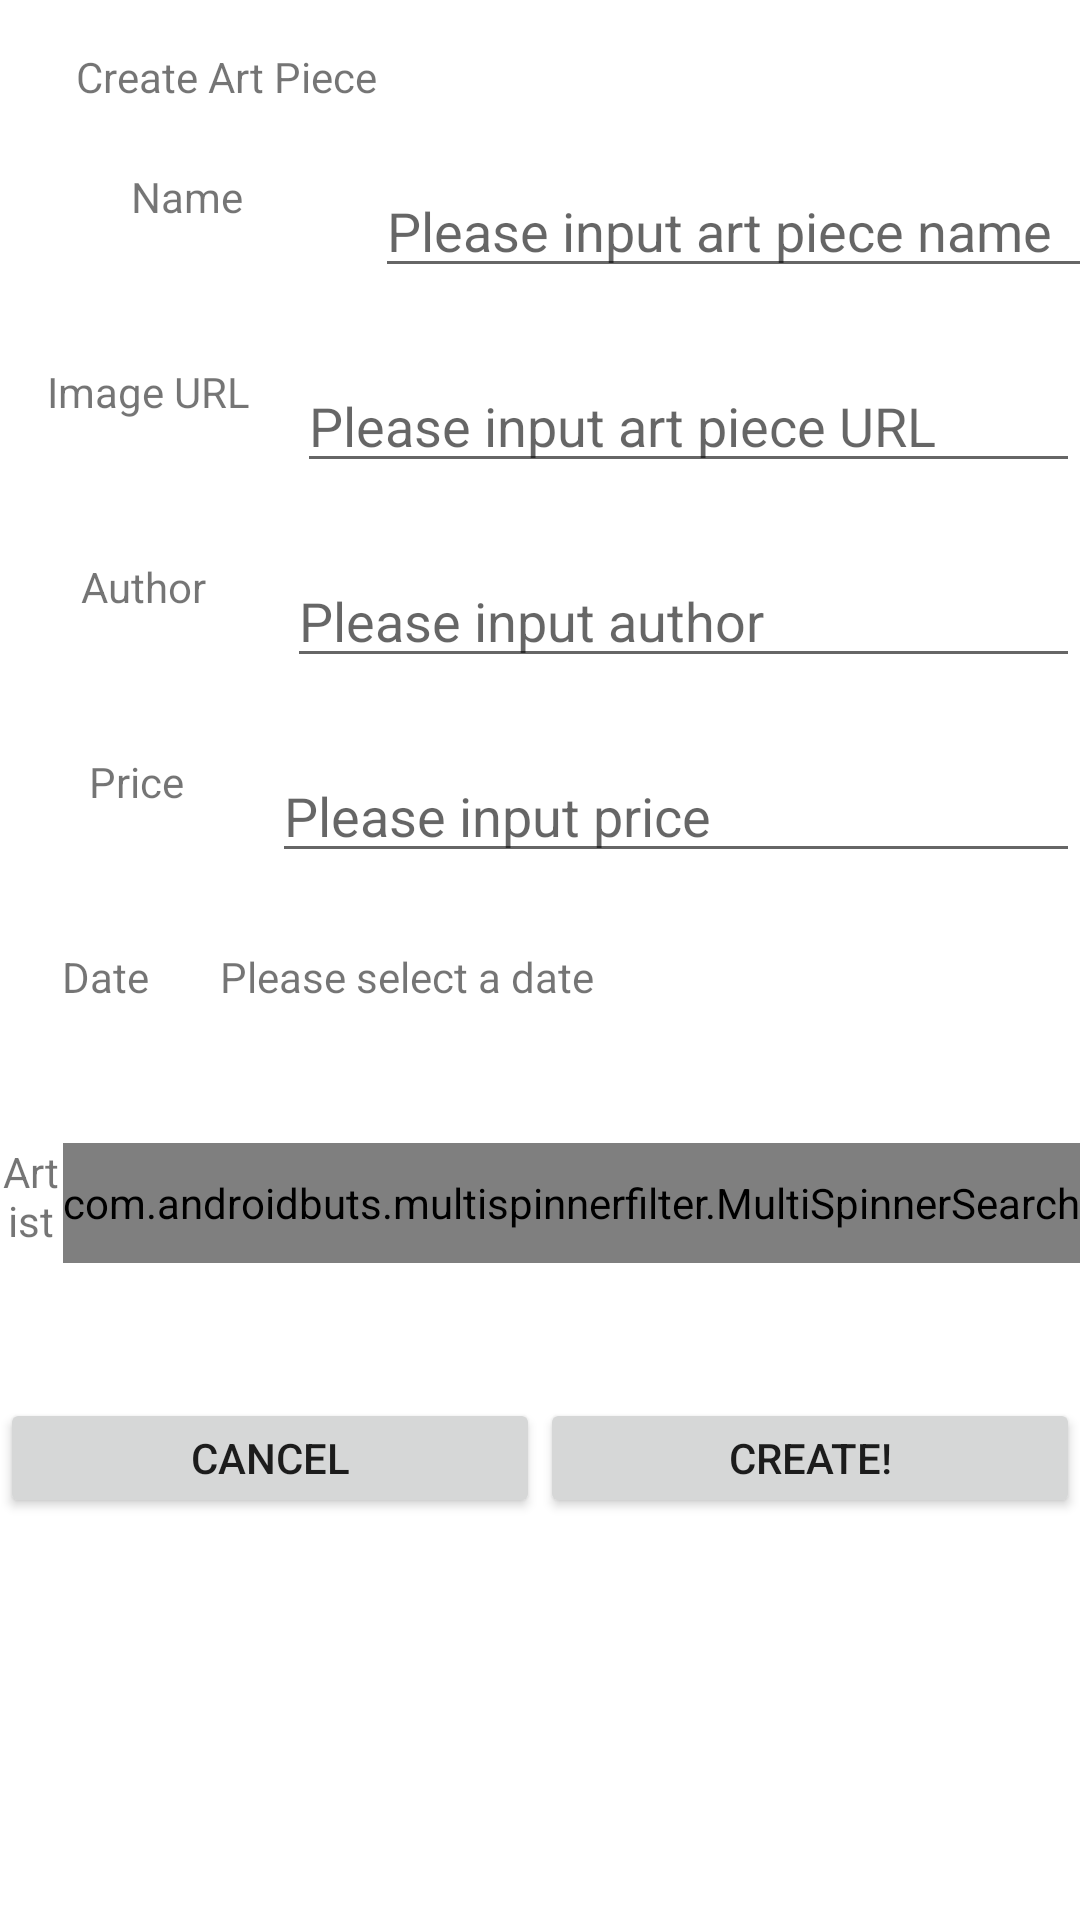

Layout XML and referenced resources for this Android screen:
<!-- AndroidManifest.xml: application theme Theme.ArtGallerySystemAndroid -->
<!-- res/layout/create_artpiece.xml -->
<?xml version="1.0" encoding="utf-8"?>
<androidx.constraintlayout.widget.ConstraintLayout xmlns:android="http://schemas.android.com/apk/res/android"
    xmlns:app="http://schemas.android.com/apk/res-auto"
    xmlns:tools="http://schemas.android.com/tools"
    android:layout_width="match_parent"
    tools:context=".CreateArtPiece"
    android:layout_height="match_parent">

    <LinearLayout
        android:layout_width="match_parent"
        android:layout_height="match_parent"
        android:orientation="vertical">
        <TextView
            android:id="@+id/error"
            android:layout_width="wrap_content"
            android:layout_height="wrap_content"
            android:text=""
            android:textColor="#FF0000"
            android:visibility="gone" />

        <Space
            android:layout_width="match_parent"
            android:layout_height="16dp" />

        <LinearLayout
            android:layout_width="match_parent"
            android:layout_height="40dp"
            android:orientation="horizontal">

            <TextView
                android:layout_width="151dp"
                android:layout_height="31dp"
                android:layout_weight="0"
                android:text="Create Art Piece"
                android:textAlignment="center" />

        </LinearLayout>

        <LinearLayout
            android:layout_width="match_parent"
            android:layout_height="40dp"
            android:orientation="horizontal">

            <TextView
                android:id="@+id/textView4"
                android:layout_width="125dp"
                android:layout_height="match_parent"
                android:layout_weight="0"
                android:text="Name"
                android:textAlignment="center" />

            <EditText
                android:id="@+id/editTextArtPieceName"
                android:layout_width="285dp"
                android:layout_height="match_parent"
                android:layout_weight="0"
                android:ems="10"
                android:hint="Please input art piece name"
                android:inputType="text" />
        </LinearLayout>

        <Space
            android:layout_width="match_parent"
            android:layout_height="25dp"
            android:layout_weight="0" />

        <LinearLayout
            android:layout_width="match_parent"
            android:layout_height="40dp"
            android:orientation="horizontal">

            <TextView
                android:id="@+id/textView6"
                android:layout_width="48dp"
                android:layout_height="match_parent"
                android:layout_weight="1"
                android:text="Image URL"
                android:textAlignment="center" />

            <EditText
                android:id="@+id/editTextImageURL"
                android:hint="Please input art piece URL"
                android:layout_width="wrap_content"
                android:layout_height="match_parent"
                android:layout_weight="1"
                android:ems="10"
                android:inputType="text" />
        </LinearLayout>

        <Space
            android:layout_width="match_parent"
            android:layout_height="25dp" />

        <LinearLayout
            android:layout_width="match_parent"
            android:layout_height="40dp"
            android:orientation="horizontal">

            <TextView
                android:id="@+id/textView8"
                android:layout_width="wrap_content"
                android:layout_height="match_parent"
                android:layout_weight="1"
                android:text="Author"
                android:textAlignment="center" />

            <EditText
                android:id="@+id/editTextTextAuthor"
                android:hint="Please input author"
                android:layout_width="wrap_content"
                android:layout_height="match_parent"
                android:layout_weight="1"
                android:ems="10"
                android:inputType="textPostalAddress" />
        </LinearLayout>

        <Space
            android:layout_width="match_parent"
            android:layout_height="25dp" />

        <LinearLayout
            android:layout_width="match_parent"
            android:layout_height="40dp"
            android:orientation="horizontal">

            <TextView
                android:id="@+id/textView14"
                android:layout_width="wrap_content"
                android:layout_height="match_parent"
                android:layout_weight="1"
                android:text="Price"
                android:textAlignment="center" />

            <EditText
                android:id="@+id/editPrice"
                android:hint="Please input price"
                android:layout_width="wrap_content"
                android:layout_height="match_parent"
                android:layout_weight="1"
                android:ems="10"
                android:inputType="text" />
        </LinearLayout>

        <Space
            android:layout_width="match_parent"
            android:layout_height="25dp" />

        <LinearLayout
            android:layout_width="match_parent"
            android:layout_height="40dp"
            android:orientation="horizontal">

            <TextView
                android:id="@+id/textView15"
                android:layout_width="80dp"
                android:layout_height="match_parent"
                android:layout_weight="1"
                android:text="Date"
                android:textAlignment="center" />

            <TextView
                android:id="@+id/newArtpiece_date"
                android:layout_width="290dp"
                android:layout_height="match_parent"
                android:layout_gravity="end"
                android:onClick="showDatePickerDialog"
                android:text=" Please select a date" />

        </LinearLayout>

        <Space
            android:layout_width="match_parent"
            android:layout_height="25dp" />

        <LinearLayout
            android:layout_width="match_parent"
            android:layout_height="40dp"
            android:orientation="horizontal">

            <TextView
                android:id="@+id/textView23"
                android:layout_width="wrap_content"
                android:layout_height="match_parent"
                android:layout_weight="1"
                android:text="Artist"
                android:textAlignment="center" />

            <com.androidbuts.multispinnerfilter.MultiSpinnerSearch
                android:id="@+id/multipleItemSelectionSpinner"
                android:layout_width="wrap_content"
                android:layout_height="match_parent"
                android:layout_margin="0dp"

                app:hintText="Multi Item Selection" />


        </LinearLayout>

        <Space
            android:layout_width="match_parent"
            android:layout_height="25dp" />


        <Space
            android:layout_width="match_parent"
            android:layout_height="20dp" />

        <LinearLayout
            android:layout_width="match_parent"
            android:layout_height="40dp"
            android:orientation="horizontal">

            <Button
                android:id="@+id/buttonCancelCreate"
                android:layout_width="wrap_content"
                android:layout_height="wrap_content"
                android:layout_weight="1"
                android:insetLeft="30dp"
                android:insetRight="30dp"
                android:onClick="goHome"
                android:text="Cancel" />

            <Button
                android:id="@+id/buttonCreate"
                android:layout_width="wrap_content"
                android:layout_height="wrap_content"
                android:layout_weight="1"
                android:insetLeft="30dp"
                android:insetRight="30dp"
                android:onClick="addArtPiece"
                android:text="Create!" />
        </LinearLayout>
    </LinearLayout>

</androidx.constraintlayout.widget.ConstraintLayout>
<!-- resources referenced by this layout -->
<resources>
  <style name="Theme.ArtGallerySystemAndroid" parent="Theme.MaterialComponents.DayNight.DarkActionBar">
          
          <item name="colorPrimary">#99CCFF</item>
          <item name="colorPrimaryVariant">#99CCFF</item>
          <item name="colorOnPrimary">@color/white</item>
          
          <item name="colorSecondary">#2196F3</item>
          <item name="colorSecondaryVariant">#2196F3</item>
          <item name="colorOnSecondary">@color/black</item>
          
          <item name="android:statusBarColor" tools:targetApi="l">?attr/colorPrimaryVariant</item>
          
      </style>
  <!-- not gathered from this repository: default colours our renderer supplied (Android Studio template values) -->
  <color name="black">#FF000000</color>
  <color name="white">#FFFFFFFF</color>
</resources>
